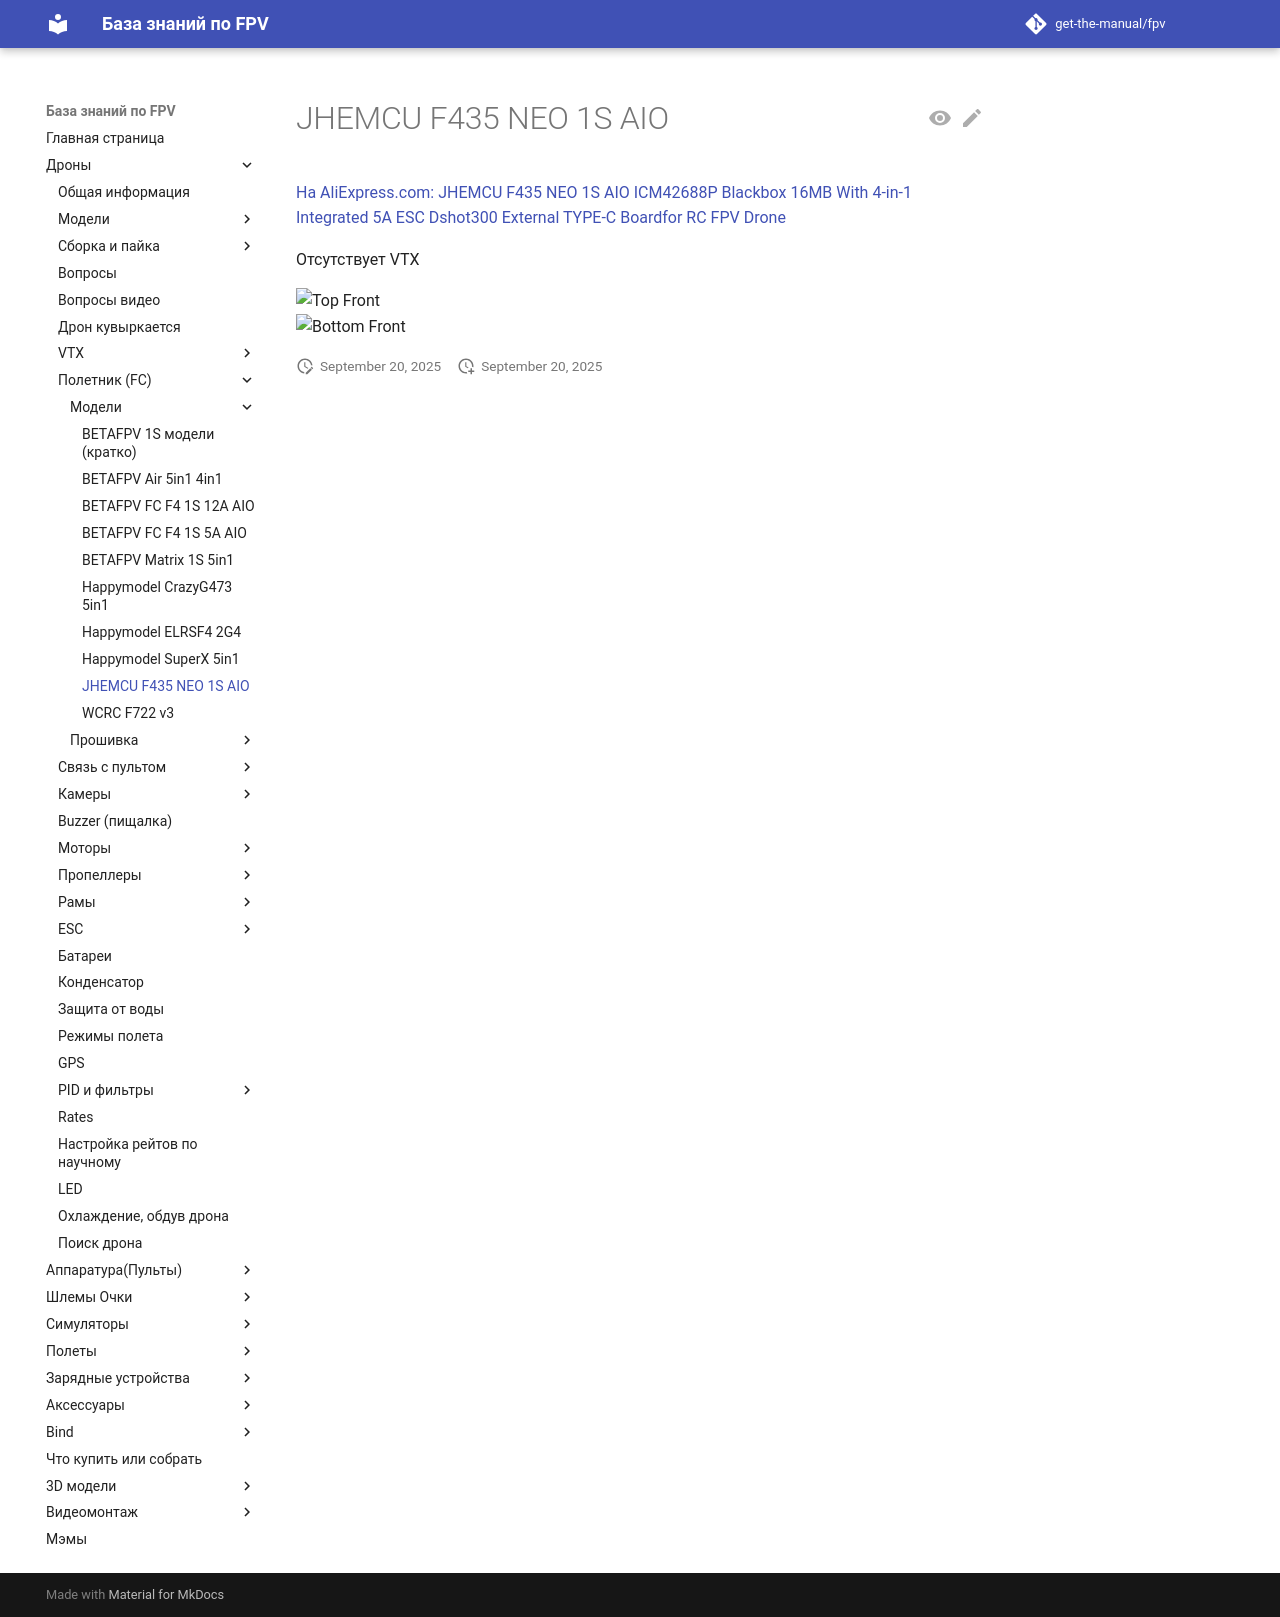

repository: get-the-manual/fpv · page: 00_Drones/22_FC/Modeli/JHEMCU_F435_NEO_1S_AIO/index.html · generator: mkdocs

# JHEMCU F435 NEO 1S AIO

[На AliExpress.com: JHEMCU F435 NEO 1S AIO ICM42688P Blackbox 16MB With 4-in-1 Integrated 5A ESC Dshot300 External TYPE-C Boardfor RC FPV Drone](https://www.aliexpress.com/item/1005008635450039.html)

Отсутствует VTX  

![Top Front](JHEMCU_F435_NEO_1S_AIO_TopFront.png)  
![Bottom Front](JHEMCU_F435_NEO_1S_AIO_BottomFront.png)   
